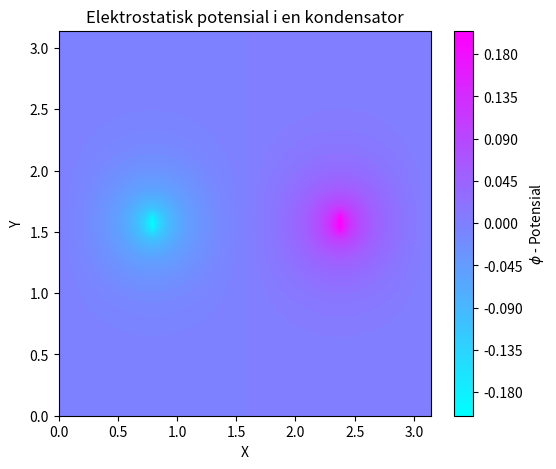

Write the Python code that produced this figure.
import numpy as np
import matplotlib.pyplot as plt

# Grid-innstillinger
Nx, Ny = 120, 120
Lx, Ly = np.pi, np.pi
x = np.linspace(0, Lx, Nx)
y = np.linspace(0, Ly, Ny)
dx = Lx / (Nx - 1)
dy = Ly / (Ny - 1)

# Initialiserer løsningsmatrisen
phi = np.zeros((Nx, Ny))

# Definerer kildefunksjonen for en kondensator
f = np.zeros((Nx, Ny))
plate_thickness = Nx//20  # Tykkelsen på platene (i gridpunkter)
plate_position = Ny//4  # Posisjonen til platene fra topp og bunn
for i in range(Nx//2 - plate_thickness//2, Nx//2 + plate_thickness//2):
    f[i, plate_position] = 100.0  # Positiv ladning på den ene platen
    f[i, Ny-plate_position] = -100.0  # Negativ ladning på den andre platen

# Simpel Poisson-løkke
for it in range(1000):
    phi_old = phi.copy()
    for i in range(1, Nx-1):
        for j in range(1, Ny-1):
            phi[i, j] = 0.25 * (phi_old[i+1, j] + phi_old[i-1, j] + phi_old[i, j+1] + phi_old[i, j-1] - dx**2 * f[i, j])

# Viser løsningen som en 2D konturplot
plt.figure(figsize=(6, 5))
plt.contourf(x, y, phi, 100, cmap='cool')
plt.colorbar(label='$\phi$ - Potensial')
plt.xlabel('X')
plt.ylabel('Y')
plt.title('Elektrostatisk potensial i en kondensator')
plt.show()
